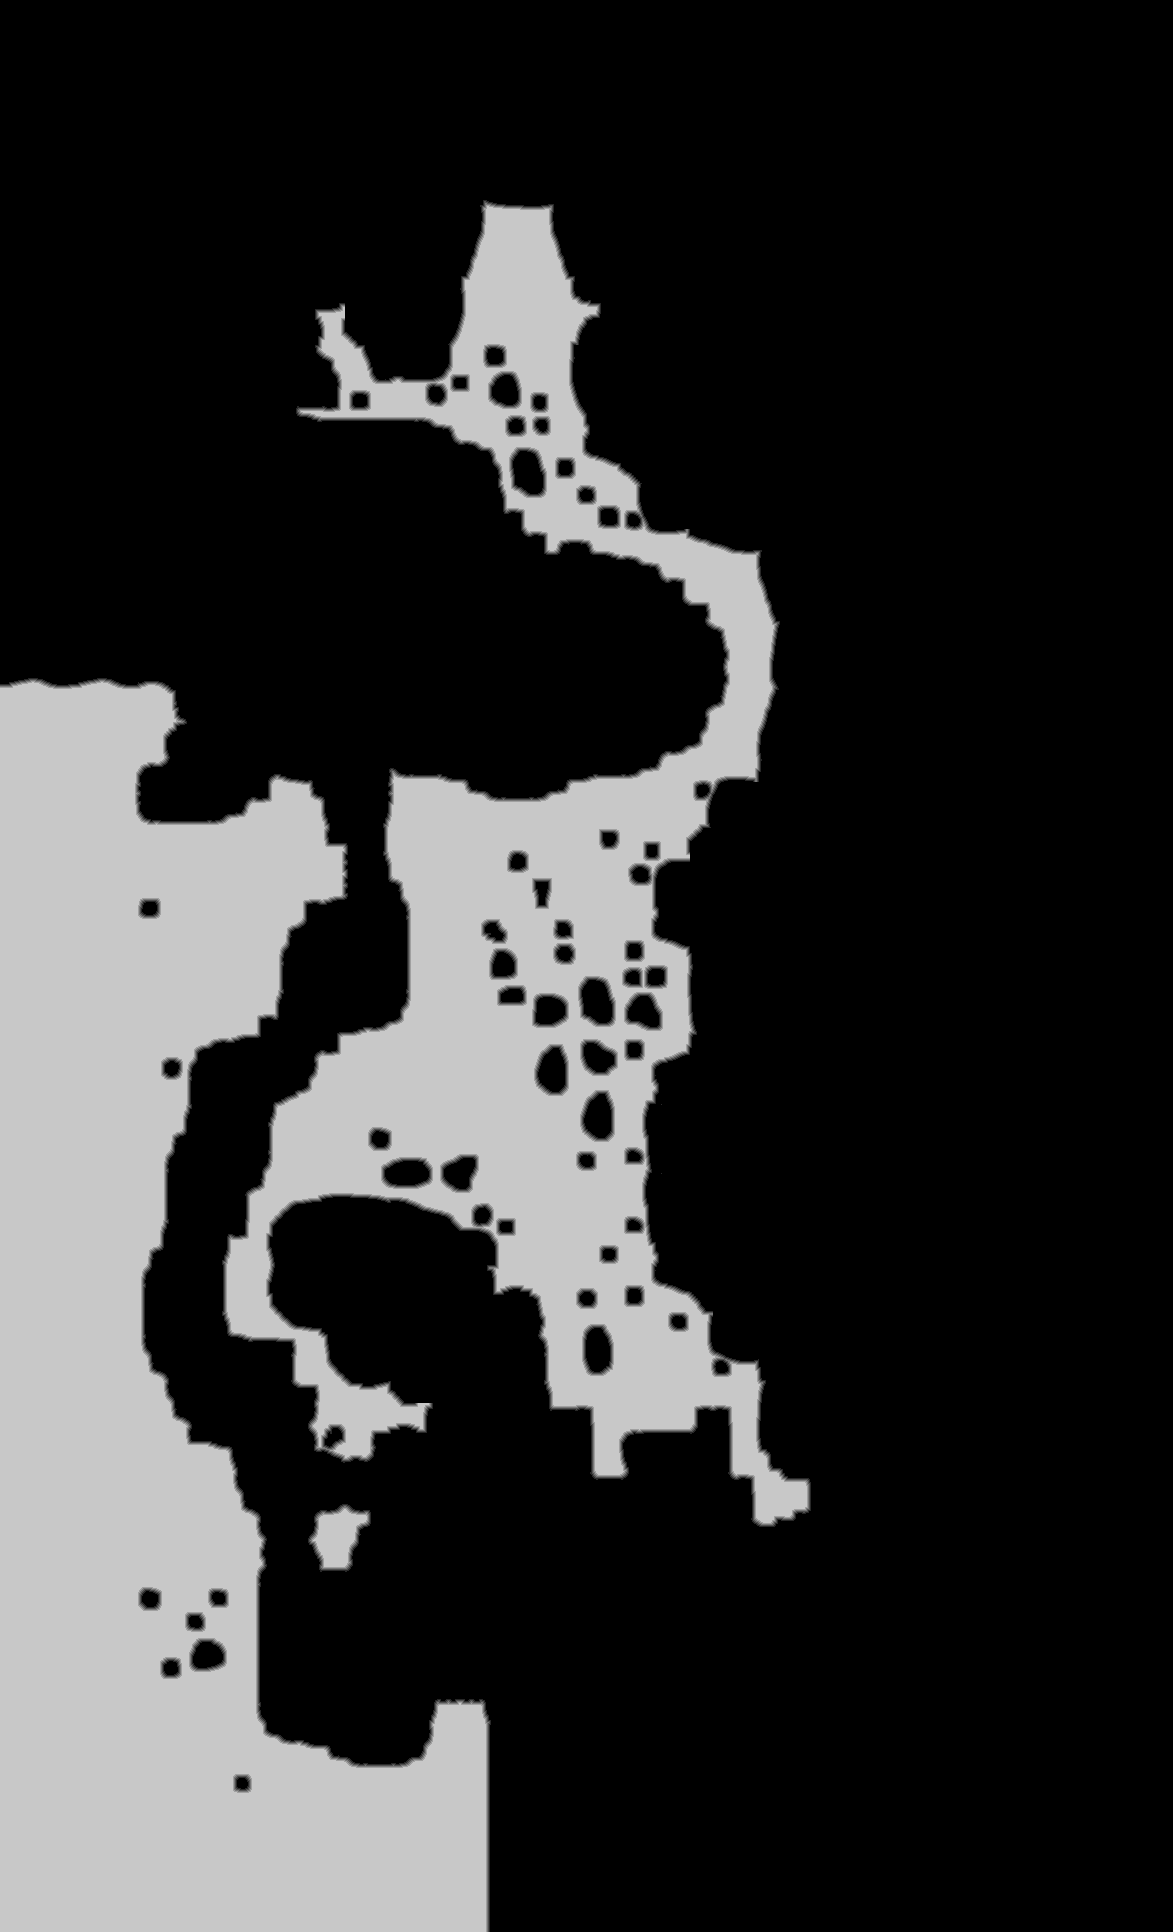

The file beside this chart, header and first rows:
source	tdt_hull melee
truth	truth_2817915e448.tsv
width	1173
height	1932
nibble	0	1681156
nibble	1	13998
nibble	2	14370
nibble	3	14688
nibble	4	14873
nibble	5	527151
